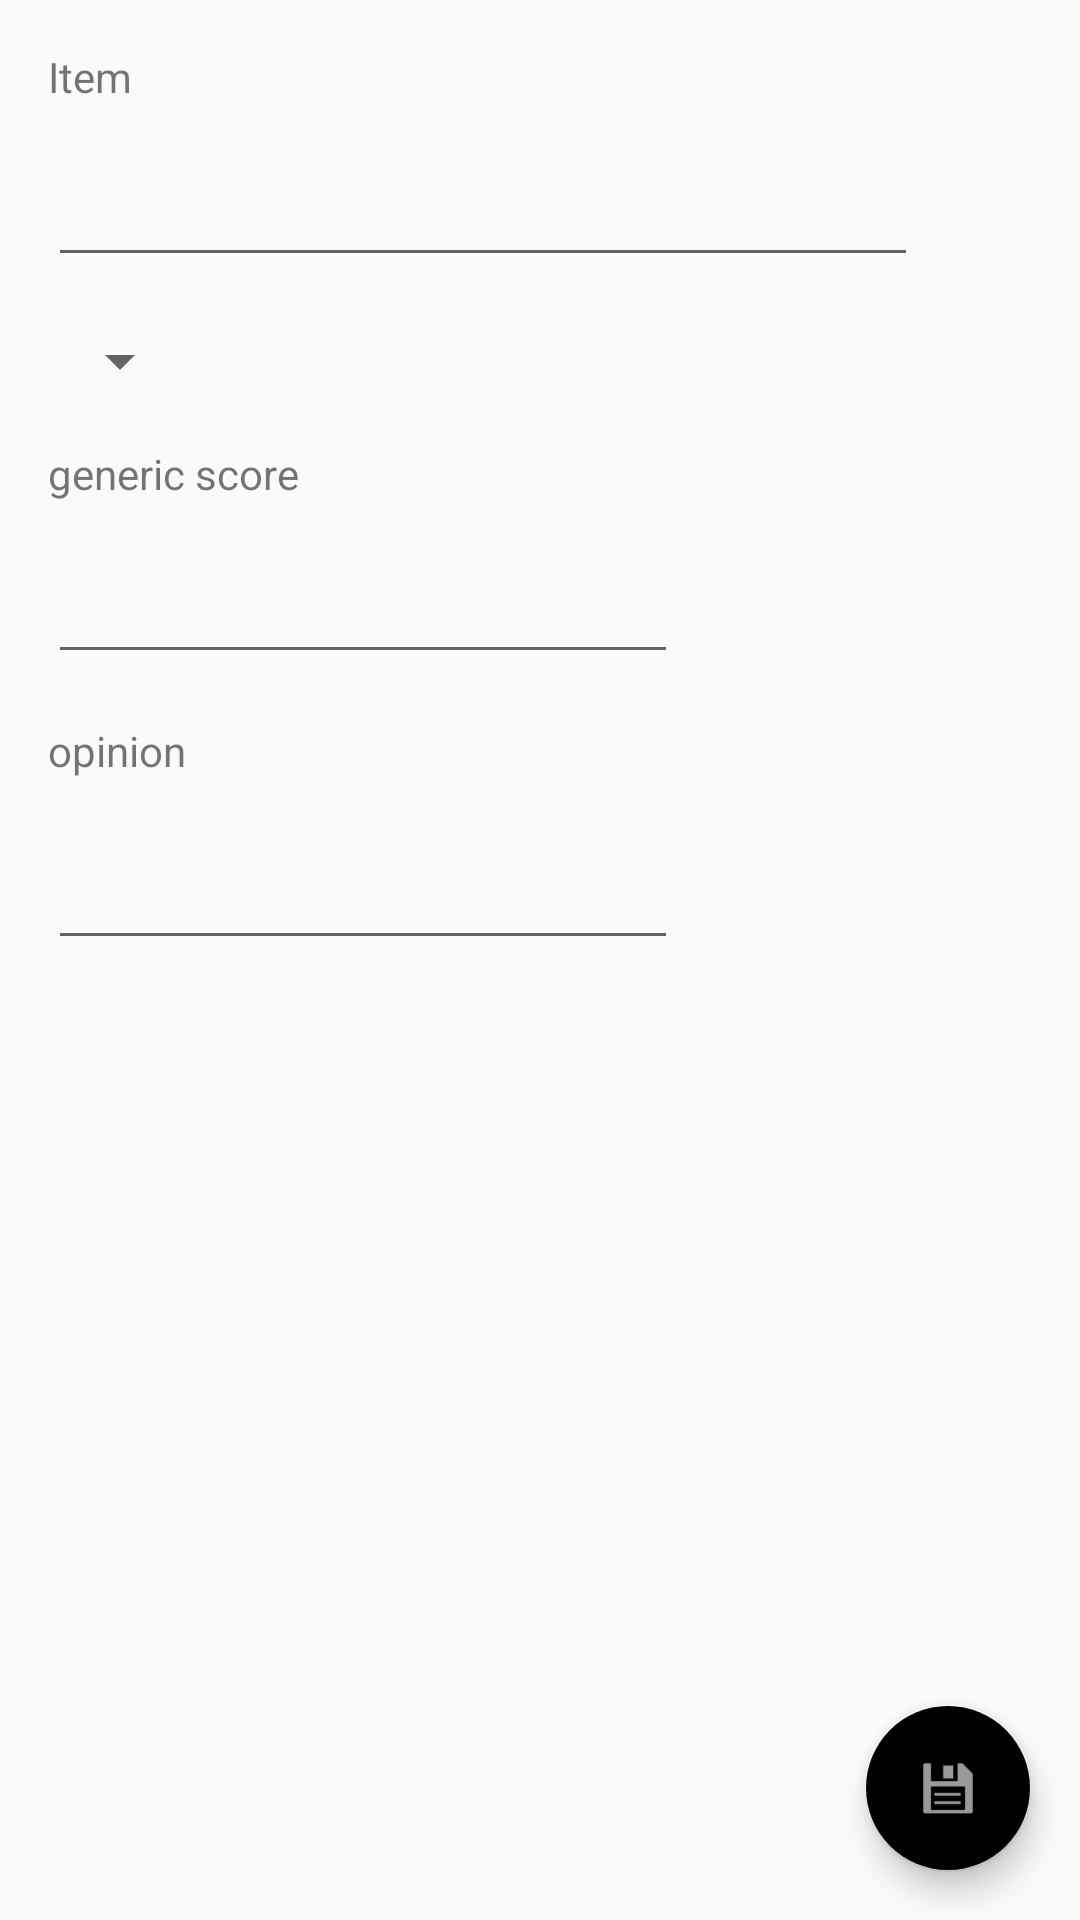

Write the Android layout XML for this screen, with the resource values it uses.
<!-- AndroidManifest.xml: application theme AppTheme -->
<!-- res/layout/fragment_review_add.xml -->
<?xml version="1.0" encoding="utf-8"?>
<androidx.constraintlayout.widget.ConstraintLayout xmlns:android="http://schemas.android.com/apk/res/android"
    xmlns:app="http://schemas.android.com/apk/res-auto"
    xmlns:tools="http://schemas.android.com/tools"
    android:layout_width="match_parent"
    android:layout_height="match_parent"
    android:orientation="vertical">

    <TextView
        android:id="@+id/tvArticulo"
        android:layout_width="wrap_content"
        android:layout_height="wrap_content"
        android:layout_marginStart="@dimen/text_margin"
        android:layout_marginTop="@dimen/text_margin"
        android:text="@string/f_review_add_tvArticulo"
        app:layout_constraintStart_toStartOf="parent"
        app:layout_constraintTop_toTopOf="parent" />

    <AutoCompleteTextView
        android:id="@+id/actvArticuloNombre"
        android:layout_width="290dp"
        android:layout_height="wrap_content"
        android:layout_marginTop="@dimen/text_margin"
        android:text=""
        app:layout_constraintStart_toStartOf="@+id/tvArticulo"
        app:layout_constraintTop_toBottomOf="@+id/tvArticulo" />

    <Spinner
        android:id="@+id/spArticuloTipo"
        android:layout_width="wrap_content"
        android:layout_height="wrap_content"
        android:layout_marginTop="@dimen/text_margin"
        app:layout_constraintStart_toStartOf="@+id/actvArticuloNombre"
        app:layout_constraintTop_toBottomOf="@+id/actvArticuloNombre" />

    <TextView
        android:id="@+id/tvPuntuacion"
        android:layout_width="wrap_content"
        android:layout_height="wrap_content"
        android:layout_marginTop="@dimen/text_margin"
        android:text="@string/f_review_add_tvPuntuacion"
        app:layout_constraintStart_toStartOf="@+id/spArticuloTipo"
        app:layout_constraintTop_toBottomOf="@+id/spArticuloTipo" />

    <EditText
        android:id="@+id/etPuntuacion"
        android:layout_width="wrap_content"
        android:layout_height="wrap_content"
        android:ems="10"
        android:inputType="textPersonName"
        android:layout_marginTop="@dimen/text_margin"
        android:text=""
        app:layout_constraintStart_toStartOf="@+id/tvPuntuacion"
        app:layout_constraintTop_toBottomOf="@+id/tvPuntuacion" />

    <TextView
        android:id="@+id/tvOpiniont"
        android:layout_width="55dp"
        android:layout_height="22dp"
        android:layout_marginTop="@dimen/text_margin"
        android:text="@string/f_review_add_tvOpiniont"
        app:layout_constraintStart_toStartOf="@+id/etPuntuacion"
        app:layout_constraintTop_toBottomOf="@+id/etPuntuacion" />

    <EditText
        android:id="@+id/etOpinion"
        android:layout_width="wrap_content"
        android:layout_height="wrap_content"
        android:ems="10"
        android:inputType="textMultiLine"
        android:layout_marginTop="@dimen/text_margin"
        app:layout_constraintStart_toStartOf="@+id/tvOpiniont"
        app:layout_constraintTop_toBottomOf="@+id/tvOpiniont"
        tools:layout_editor_absoluteX="46dp" />

    <com.google.android.material.floatingactionbutton.FloatingActionButton
        android:id="@+id/fab"
        android:layout_width="wrap_content"
        android:layout_height="wrap_content"
        android:layout_marginEnd="@dimen/text_margin"
        android:layout_marginBottom="@dimen/text_margin"
        android:clickable="true"
        app:layout_constraintBottom_toBottomOf="parent"
        app:layout_constraintEnd_toEndOf="parent"
        app:srcCompat="@android:drawable/ic_menu_save" />


</androidx.constraintlayout.widget.ConstraintLayout>
<!-- resources referenced by this layout -->
<resources>
  <dimen name="text_margin">16dp</dimen>
  <string name="f_review_add_tvArticulo">Item</string>
  <string name="f_review_add_tvOpiniont">opinion</string>
  <string name="f_review_add_tvPuntuacion">generic score</string>
  <style name="AppTheme" parent="Theme.AppCompat.Light.DarkActionBar">
          
          <item name="colorPrimary">@color/primaryColor</item>
          <item name="colorPrimaryDark">@color/primaryDarkColor</item>
          <item name="colorAccent">@color/primaryColor</item>
      </style>
</resources>
